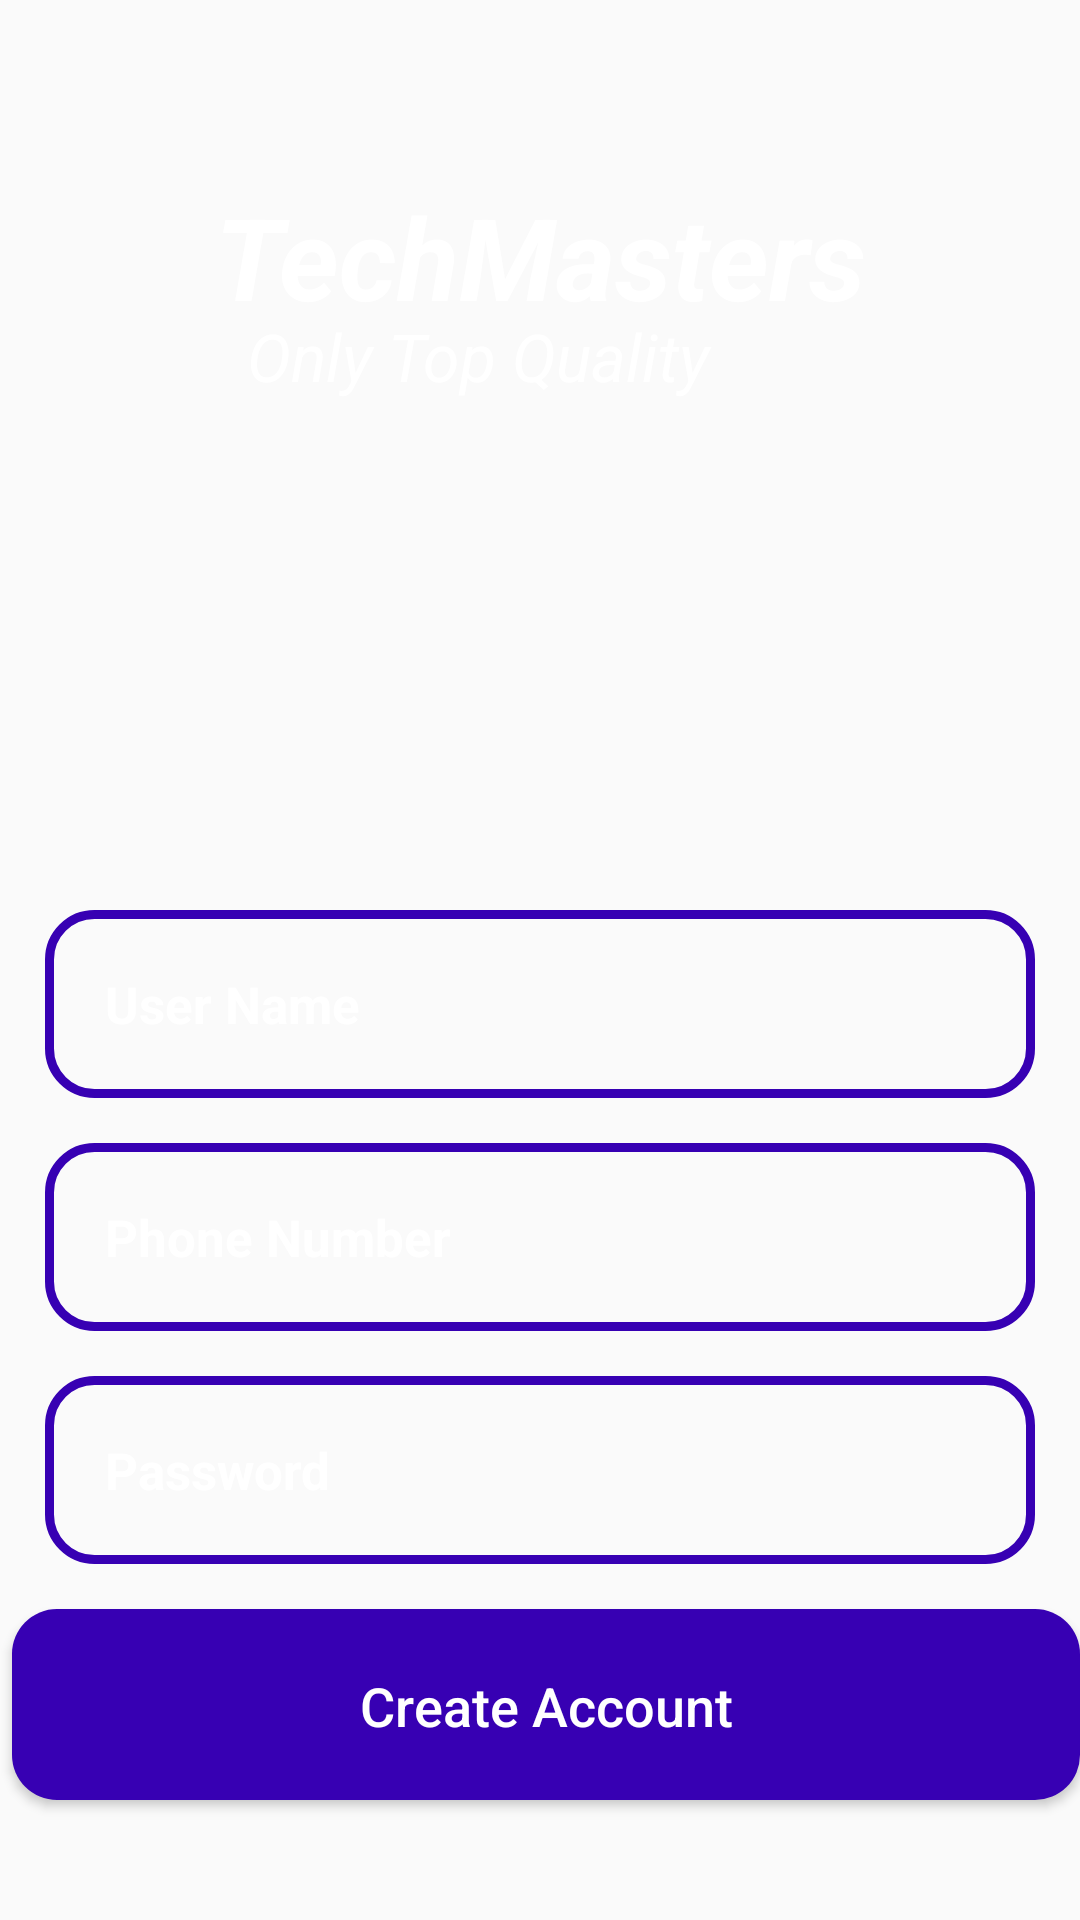

Write the Android layout XML for this screen, with the resource values it uses.
<!-- AndroidManifest.xml: application theme Theme.CommerceApp -->
<!-- res/layout/activity_register.xml -->
<?xml version="1.0" encoding="utf-8"?>
<RelativeLayout xmlns:android="http://schemas.android.com/apk/res/android"
    xmlns:app="http://schemas.android.com/apk/res-auto"
    xmlns:tools="http://schemas.android.com/tools"
    android:layout_width="match_parent"
    android:layout_height="match_parent"
    android:background="@drawable/welcome"
    tools:context=".Functionality.RegisterActivity">

    <TextView
        android:id="@+id/app_logo2"
        android:layout_width="300dp"
        android:layout_height="100dp"
        android:layout_centerHorizontal="true"
        android:layout_marginTop="60dp"
        android:text="TechMasters"
        android:textAlignment="center"
        android:textColor="@color/white"
        android:textSize="38sp"
        android:textStyle="bold|italic"
        />

    <TextView
        android:id="@+id/app_description2"
        android:layout_width="220dp"
        android:layout_height="wrap_content"
        android:layout_alignParentTop="true"
        android:layout_alignParentEnd="true"
        android:layout_marginTop="104dp"
        android:layout_marginEnd="91dp"
        android:text="Only Top Quality"
        android:textAlignment="center"
        android:textColor="@color/white"
        android:textSize="22sp"
        android:textStyle="italic" />

    <EditText
        android:id="@+id/register_username_input"
        android:layout_width="match_parent"
        android:layout_height="wrap_content"
        android:layout_below="@+id/app_description2"
        android:layout_marginLeft="15dp"
        android:layout_marginTop="170dp"
        android:layout_marginRight="15dp"
        android:background="@drawable/input_design"
        android:hint="User Name"
        android:inputType="text"
        android:padding="20dp"
        android:textColor="@color/white"
        android:textColorHint="@color/white"
        android:textSize="17sp"
        android:textStyle="bold" />

    <EditText
        android:id="@+id/register_phone_number_input"
        android:layout_width="match_parent"
        android:layout_height="wrap_content"
        android:layout_below="@+id/register_username_input"
        android:layout_marginLeft="15dp"
        android:layout_marginTop="15dp"
        android:layout_marginRight="15dp"
        android:background="@drawable/input_design"
        android:hint="Phone Number"
        android:inputType="number"
        android:padding="20dp"
        android:textColor="@color/white"
        android:textColorHint="@color/white"
        android:textSize="17sp"
        android:textStyle="bold" />

    <EditText
        android:id="@+id/register_password_input"
        android:layout_width="match_parent"
        android:layout_height="wrap_content"
        android:layout_below="@+id/register_phone_number_input"
        android:layout_marginLeft="15dp"
        android:layout_marginTop="15dp"
        android:layout_marginRight="15dp"
        android:background="@drawable/input_design"
        android:hint="Password"
        android:padding="20dp"
        android:textColor="@color/white"
        android:textColorHint="@color/white"
        android:textSize="17sp"
        android:textStyle="bold" />


    <Button
        android:id="@+id/register_btn"
        android:layout_width="match_parent"
        android:layout_height="wrap_content"
        android:layout_below="@+id/register_password_input"

        android:layout_marginStart="4dp"
        android:layout_marginLeft="15dp"
        android:layout_marginTop="15dp"
        android:layout_marginRight="15dp"
        android:layout_marginBottom="40dp"
        android:background="@drawable/buttons"
        android:padding="20dp"
        android:text="Create Account"
        android:textAllCaps="false"
        android:textColor="@color/white"
        android:textSize="18sp" />


</RelativeLayout>
<!-- resources referenced by this layout -->
<resources>
  <!-- drawable buttons (drawable) -->
  <?xml version="1.0" encoding="utf-8"?>
  <shape xmlns:android="http://schemas.android.com/apk/res/android">
  <solid
      android:color="@color/design_default_color_primary_dark"
      >
  </solid>
  
      <corners
          android:radius="15dp"
          >
  
      </corners>
  </shape>
  <!-- drawable input_design (drawable) -->
  <?xml version="1.0" encoding="utf-8"?>
  <shape xmlns:android="http://schemas.android.com/apk/res/android">
  
      <stroke
          android:color="@color/design_default_color_primary_dark"
          android:width="3dp"
          >
  
      </stroke>
  
      <corners
          android:radius="15dp"
          >
  
      </corners>
  
  </shape>
  <style name="Theme.CommerceApp" parent="Theme.AppCompat.Light.NoActionBar">
          
          <item name="colorPrimary">@color/purple_500</item>
          <item name="colorPrimaryVariant">@color/purple_700</item>
          <item name="colorOnPrimary">@color/white</item>
          
          <item name="colorSecondary">@color/teal_200</item>
          <item name="colorSecondaryVariant">@color/teal_700</item>
          <item name="colorOnSecondary">@color/black</item>
          
          <item name="android:statusBarColor" tools:targetApi="l">?attr/colorPrimaryVariant</item>
          
      </style>
  <!-- not gathered from this repository: default colours our renderer supplied (Android Studio template values) -->
  <color name="purple_500">#FF6200EE</color>
  <color name="purple_700">#FF3700B3</color>
  <color name="teal_200">#FF03DAC5</color>
  <color name="teal_700">#FF018786</color>
  <color name="black">#FF000000</color>
  <color name="white">#FFFFFFFF</color>
</resources>
